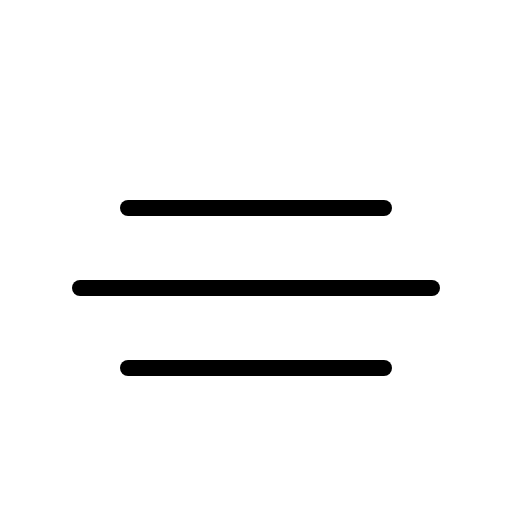
t = 0.00 s
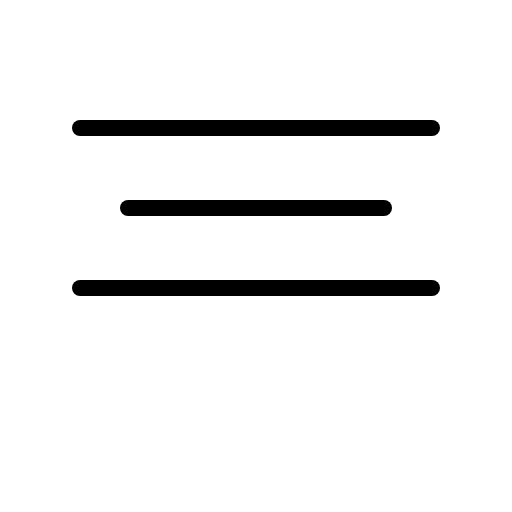
t = 0.90 s
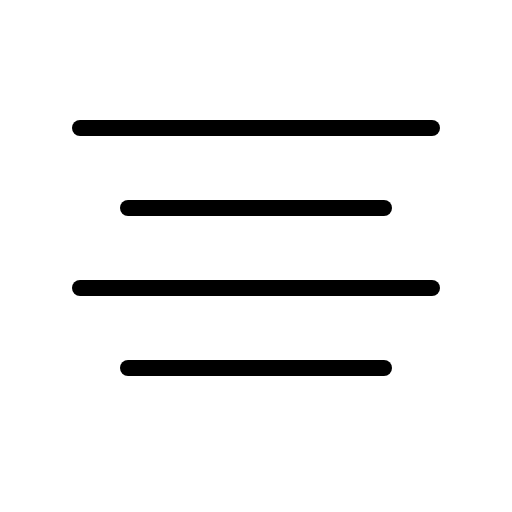
t = 1.28 s
t = 1.65 s: frame unchanged from t = 1.28 s, image omitted
t = 2.03 s: frame unchanged from t = 1.28 s, image omitted

The animated SVG that drew these frames (rendered in a browser with its animation timeline set to each time). Animation: 1 CSS @keyframes rule; one cycle of 2.40 s, repeats indefinitely.

<svg xmlns="http://www.w3.org/2000/svg" viewBox="0 0 256 256">
  <style>
    .draw-line {
      stroke-dasharray: 2000;
      stroke-dashoffset: 0;
    }
    svg:hover .draw-line {
      animation: phosphor-draw-in 1.5s ease-in-out infinite alternate;
    }
    @keyframes phosphor-draw-in {
      0%   { stroke-dashoffset: 2000; }
      100% { stroke-dashoffset: 0; }
    }
  </style><rect width="256" height="256" fill="none"/><line x1="40" y1="64" x2="216" y2="64" fill="none" stroke="currentColor" stroke-linecap="round" stroke-linejoin="round" stroke-width="8" class="draw-line" pathLength="1" style="animation-delay: 0s"/><line x1="64" y1="104" x2="192" y2="104" fill="none" stroke="currentColor" stroke-linecap="round" stroke-linejoin="round" stroke-width="8" class="draw-line" pathLength="1" style="animation-delay: 0.3s"/><line x1="40" y1="144" x2="216" y2="144" fill="none" stroke="currentColor" stroke-linecap="round" stroke-linejoin="round" stroke-width="8" class="draw-line" pathLength="1" style="animation-delay: 0.6s"/><line x1="64" y1="184" x2="192" y2="184" fill="none" stroke="currentColor" stroke-linecap="round" stroke-linejoin="round" stroke-width="8" class="draw-line" pathLength="1" style="animation-delay: 0.9s"/></svg>
